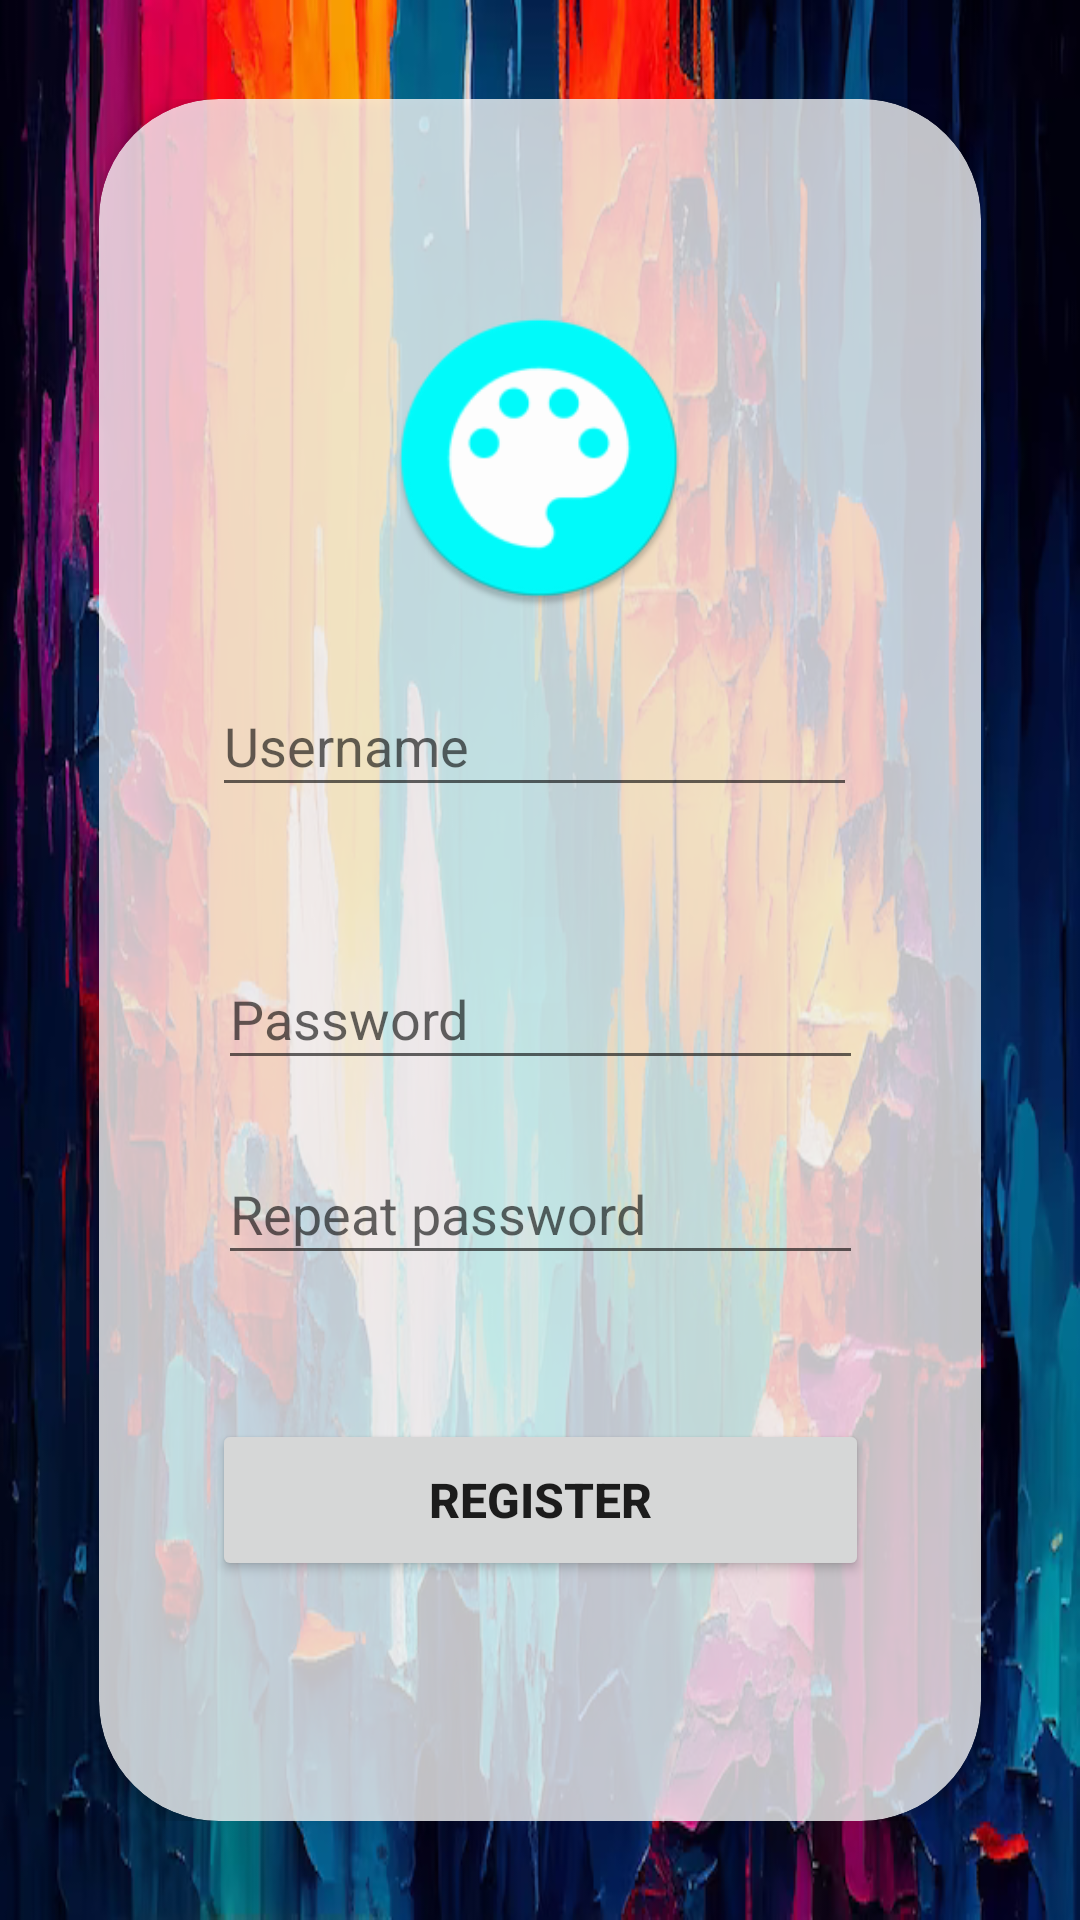

Android layout source for this screen:
<!-- AndroidManifest.xml: application theme Theme.GalleryModel -->
<!-- res/layout/fragment_register.xml -->
<?xml version="1.0" encoding="utf-8"?>
<FrameLayout xmlns:android="http://schemas.android.com/apk/res/android"
    xmlns:app="http://schemas.android.com/apk/res-auto"
    xmlns:tools="http://schemas.android.com/tools"
    android:layout_width="match_parent"
    android:layout_height="match_parent"
    android:padding="33dp"
    android:background="@drawable/wallpaper_app"
    tools:context=".fragments.auth.LoginFragment">

    <androidx.cardview.widget.CardView
        android:layout_width="match_parent"
        android:layout_height="match_parent"
        app:cardCornerRadius="40dp"
        app:contentPadding="25dp"
        app:cardBackgroundColor="?attr/color">

        <androidx.constraintlayout.widget.ConstraintLayout
            android:layout_width="match_parent"
            android:layout_height="match_parent">

            <ImageView
                android:id="@+id/imageView4"
                android:layout_width="100dp"
                android:layout_height="100dp"
                android:layout_marginStart="82dp"
                android:layout_marginTop="75dp"
                android:layout_marginEnd="83dp"
                android:layout_marginBottom="53dp"
                android:src="@mipmap/ic_launcher_round"
                app:layout_constraintBottom_toTopOf="@+id/register_username_edit_text"
                app:layout_constraintEnd_toEndOf="parent"
                app:layout_constraintStart_toStartOf="parent"
                app:layout_constraintTop_toTopOf="parent" />

            <EditText
                android:id="@+id/register_username_edit_text"
                android:layout_width="215dp"
                android:layout_height="44dp"
                android:layout_marginStart="38dp"
                android:layout_marginEnd="42dp"
                android:layout_marginBottom="47dp"
                android:ems="10"
                android:hint="@string/username"
                android:inputType="textPersonName"
                app:layout_constraintBottom_toTopOf="@+id/register_password_edit_text"
                app:layout_constraintEnd_toEndOf="parent"
                app:layout_constraintStart_toStartOf="parent" />

            <EditText
                android:id="@+id/register_password_edit_text"
                android:layout_width="215dp"
                android:layout_height="44dp"
                android:layout_marginStart="40dp"
                android:layout_marginEnd="40dp"
                android:layout_marginBottom="21dp"
                android:ems="10"
                android:hint="@string/password"
                android:inputType="textPassword"
                app:layout_constraintBottom_toTopOf="@+id/register_password_re_edit_text"
                app:layout_constraintEnd_toEndOf="parent"
                app:layout_constraintStart_toStartOf="parent" />

            <EditText
                android:id="@+id/register_password_re_edit_text"
                android:layout_width="215dp"
                android:layout_height="44dp"
                android:layout_marginStart="40dp"
                android:layout_marginEnd="40dp"
                android:layout_marginBottom="48dp"
                android:ems="10"
                android:hint="@string/repeat_password"
                android:inputType="textPassword"
                app:layout_constraintBottom_toTopOf="@+id/register_button"
                app:layout_constraintEnd_toEndOf="parent"
                app:layout_constraintStart_toStartOf="parent" />

            <Button
                android:id="@+id/register_button"
                android:layout_width="219dp"
                android:layout_height="54dp"
                android:layout_marginStart="38dp"
                android:layout_marginEnd="38dp"
                android:layout_marginBottom="55dp"
                android:text="@string/register"
                android:textSize="16sp"
                android:textStyle="bold"
                app:layout_constraintBottom_toBottomOf="parent"
                app:layout_constraintEnd_toEndOf="parent"
                app:layout_constraintStart_toStartOf="parent" />


        </androidx.constraintlayout.widget.ConstraintLayout>

    </androidx.cardview.widget.CardView>




</FrameLayout>
<!-- resources referenced by this layout -->
<resources>
  <!-- drawable wallpaper_app: png bitmap (drawable, 459031 bytes) -->
  <!-- mipmap ic_launcher_round: png bitmap (mipmap-hdpi, 3533 bytes) -->
  <string name="password">Password</string>
  <string name="register">Register</string>
  <string name="repeat_password">Repeat password</string>
  <string name="username">Username</string>
  <style name="Theme.GalleryModel" parent="Theme.MaterialComponents.DayNight.NoActionBar">
          
          <item name="colorPrimary">@color/ic_launcher_background</item>
          <item name="colorPrimaryVariant">#03A9F4</item>
          <item name="colorOnPrimary">@color/white</item>
          
          <item name="colorSecondary">@color/teal_200</item>
          <item name="colorSecondaryVariant">@color/teal_700</item>
          <item name="colorOnSecondary">@color/black</item>
          
          <item name="android:statusBarColor">?attr/colorPrimaryVariant</item>
          
          <item name="color">#C1FFFFFF</item>
      </style>
  <color name="white">#FFFFFFFF</color>
  <color name="teal_200">#FF03DAC5</color>
  <color name="teal_700">#FF018786</color>
  <color name="black">#FF000000</color>
</resources>
